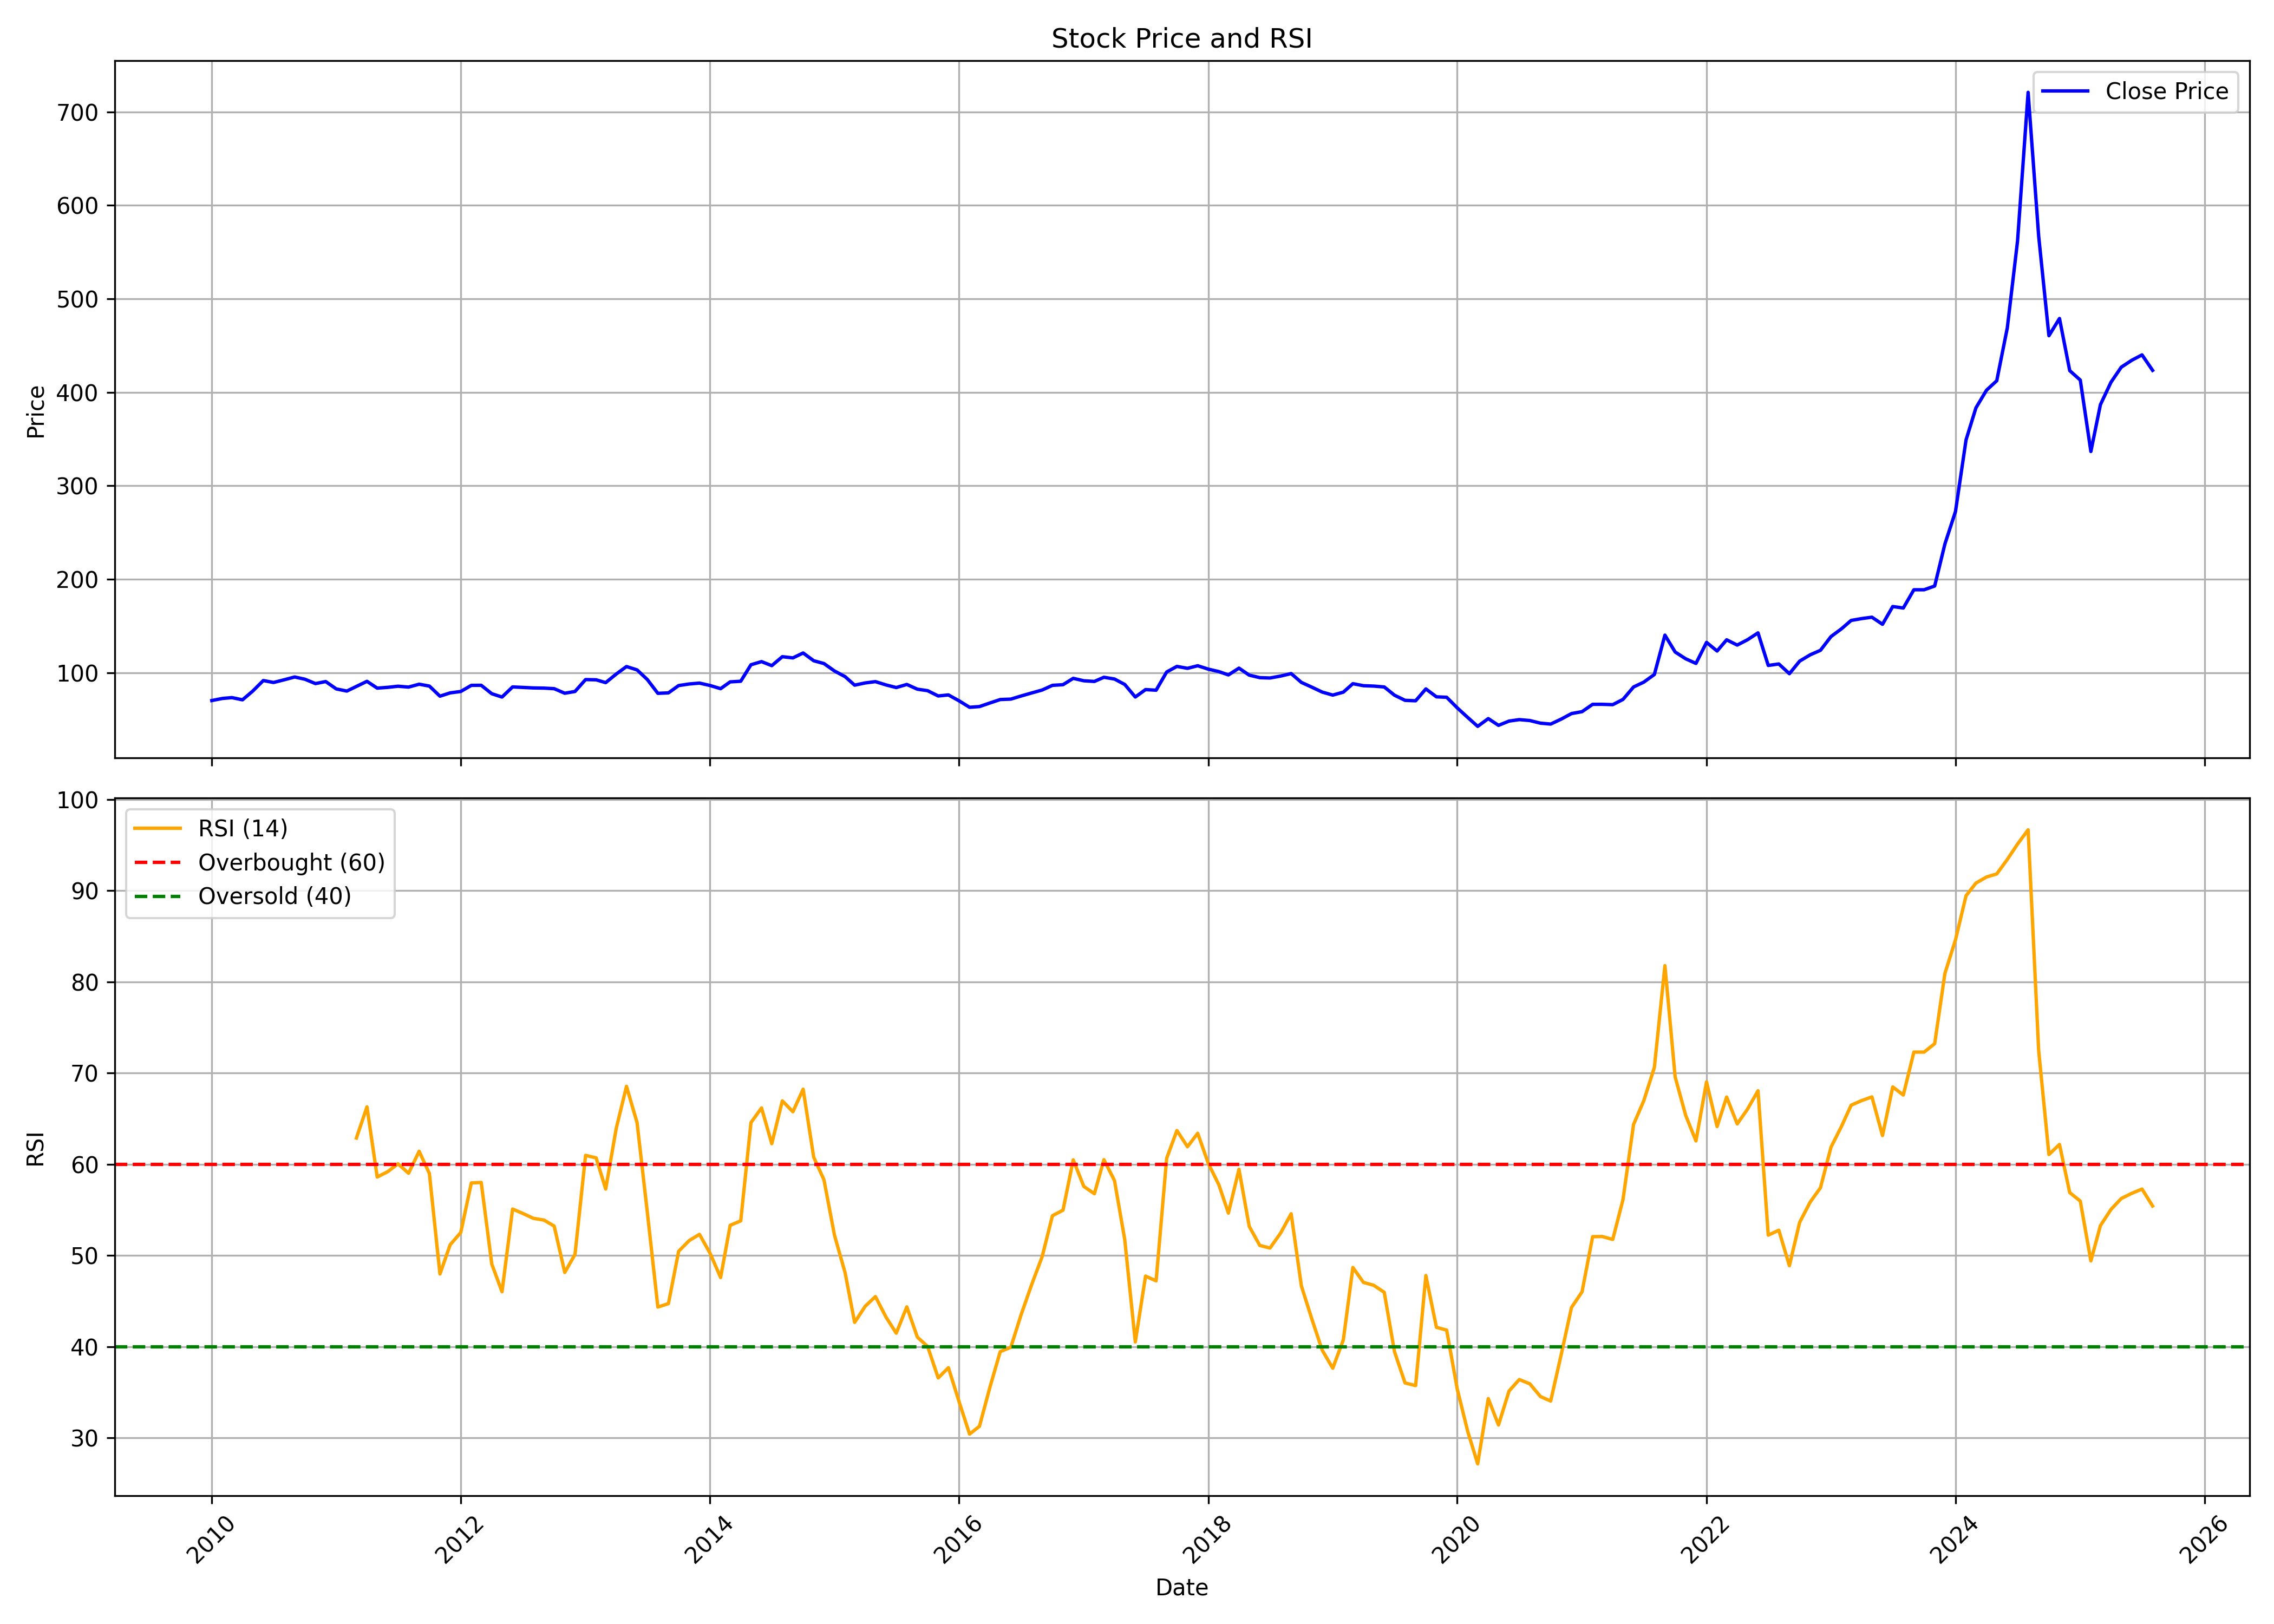

Source data for this figure (header and first rows):
, date, symbol, open, high, low, close, volume, rsi
0, 2010-01-01, OIL, 77.65, 79.7, 69.84, 70.17, 9110438, 
1, 2010-02-01, OIL, 70.34, 77.44, 70.34, 72.4, 9364942, 
2, 2010-03-01, OIL, 73.51, 74.79, 69.85, 73.31, 22920769, 
3, 2010-04-01, OIL, 71.8, 74.16, 66.51, 70.93, 10307348, 
4, 2010-05-01, OIL, 70.53, 82.47, 70.22, 80.27, 21308449, 
5, 2010-06-01, OIL, 80.63, 99.04, 78.73, 91.57, 51173418, 
6, 2010-07-01, OIL, 91.04, 93.77, 83.52, 89.5, 25967111, 
7, 2010-08-01, OIL, 89.5, 94.41, 85.9, 92.35, 13557396, 
8, 2010-09-01, OIL, 91.74, 103.5, 91.17, 95.37, 14266821, 
9, 2010-10-01, OIL, 97.14, 98.81, 85.7, 92.98, 13401306, 
10, 2010-11-01, OIL, 93.01, 94.71, 85.6, 88.31, 11996834, 
11, 2010-12-01, OIL, 89.35, 94.51, 85.6, 90.49, 11798646, 
12, 2011-01-01, OIL, 90.28, 97.46, 67.33, 82.6, 9002072, 
13, 2011-02-01, OIL, 81.51, 87.36, 78.26, 80.32, 10038885, 
14, 2011-03-01, OIL, 79.05, 87.03, 76.42, 85.23, 6901646, 62.88
15, 2011-04-01, OIL, 86.05, 92.49, 82.83, 90.73, 10369502, 66.3
16, 2011-05-01, OIL, 88.41, 91.25, 80.64, 83.45, 10575434, 58.61
17, 2011-06-01, OIL, 84.91, 88.77, 80.62, 84.29, 10776222, 59.2
18, 2011-07-01, OIL, 85.23, 88.66, 81.32, 85.48, 8415734, 60.06
19, 2011-08-01, OIL, 85.54, 89.11, 81.52, 84.56, 8182395, 59.02
20, 2011-09-01, OIL, 84.56, 90.28, 82.63, 87.64, 11778890, 61.43
21, 2011-10-01, OIL, 88.34, 89, 82.88, 85.63, 9013279, 58.99
22, 2011-11-01, OIL, 84.91, 87.55, 72.97, 74.84, 8635972, 47.98
23, 2011-12-01, OIL, 76.3, 79.11, 73.51, 78.37, 12098175, 51.19
24, 2012-01-01, OIL, 78.45, 80.79, 72.59, 79.87, 14613299, 52.53
25, 2012-02-01, OIL, 81.87, 91.68, 78.89, 86.42, 19820473, 57.96
26, 2012-03-01, OIL, 86.88, 89.42, 78.9, 86.49, 17143550, 58.02
27, 2012-04-01, OIL, 85.35, 86.44, 75.51, 77.47, 6580460, 49.06
28, 2012-05-01, OIL, 77.47, 81.28, 73.04, 73.9, 9505151, 46.03
29, 2012-06-01, OIL, 74.08, 85.67, 73.52, 84.74, 6784587, 55.1
30, 2012-07-01, OIL, 83.88, 86.62, 79.84, 84.22, 9825419, 54.62
31, 2012-08-01, OIL, 84.04, 85.18, 79.58, 83.66, 6426069, 54.08
32, 2012-09-01, OIL, 83.66, 85.52, 79.74, 83.47, 9988367, 53.89
33, 2012-10-01, OIL, 84.7, 85.39, 81.46, 82.86, 5944881, 53.23
34, 2012-11-01, OIL, 82.57, 83.33, 77.16, 77.99, 4866802, 48.15
35, 2012-12-01, OIL, 78.36, 80.93, 74.18, 79.87, 8294638, 50.12
36, 2013-01-01, OIL, 80.18, 106, 79.25, 92.59, 29927322, 60.98
37, 2013-02-01, OIL, 91.16, 97.24, 90.95, 92.35, 54742567, 60.71
38, 2013-03-01, OIL, 93.52, 97.77, 83.97, 89.33, 21315500, 57.29
39, 2013-04-01, OIL, 91.74, 103, 90.52, 98.53, 24956722, 63.96
40, 2013-05-01, OIL, 98.53, 112.9, 97.3, 106.5, 52918623, 68.55
41, 2013-06-01, OIL, 104.6, 111.3, 94.97, 103, 31026618, 64.57
42, 2013-07-01, OIL, 103.3, 105.6, 84.53, 92.67, 28108618, 54.78
43, 2013-08-01, OIL, 92.64, 94.97, 74.38, 77.88, 18939994, 44.35
44, 2013-09-01, OIL, 78.12, 89.41, 76.36, 78.38, 25453702, 44.73
45, 2013-10-01, OIL, 79.52, 87.5, 78.59, 86.2, 15850689, 50.48
46, 2013-11-01, OIL, 85.52, 88.68, 81.53, 87.89, 19053217, 51.65
47, 2013-12-01, OIL, 87.32, 89.5, 81.9, 88.84, 21599745, 52.32
48, 2014-01-01, OIL, 88.11, 89.32, 81.87, 86.26, 19913542, 50.26
49, 2014-02-01, OIL, 84.23, 84.41, 79.68, 82.87, 15528200, 47.59
50, 2014-03-01, OIL, 84.46, 92.19, 82.87, 90.15, 19631299, 53.31
51, 2014-04-01, OIL, 92.17, 95.9, 89.62, 90.81, 28456481, 53.8
52, 2014-05-01, OIL, 90.81, 120.6, 90.41, 108.5, 28367361, 64.58
53, 2014-06-01, OIL, 109.4, 118.2, 105.8, 111.8, 40906949, 66.19
54, 2014-07-01, OIL, 112.7, 113.6, 106.6, 107.5, 23974325, 62.26
55, 2014-08-01, OIL, 106.6, 117.4, 105.1, 117.1, 24568402, 66.96
56, 2014-09-01, OIL, 117.4, 127.5, 113.4, 115.8, 28006430, 65.77
57, 2014-10-01, OIL, 114.8, 121.9, 106.8, 121.1, 19928205, 68.24
58, 2014-11-01, OIL, 120.3, 121.8, 108.8, 112.7, 22232493, 60.78
59, 2014-12-01, OIL, 112.5, 113.7, 99.97, 109.8, 19443293, 58.31
... 128 more rows
